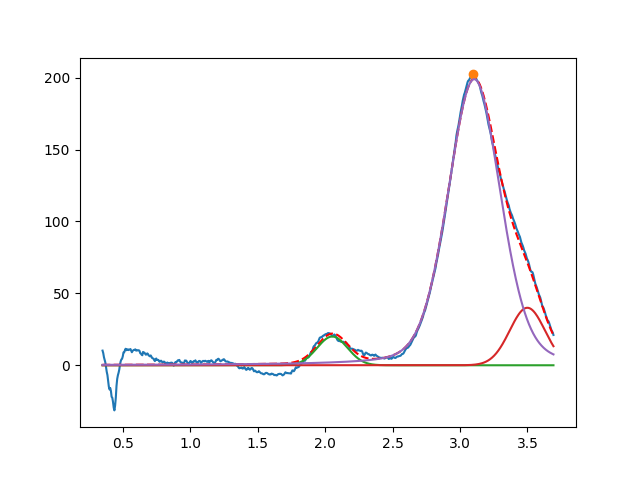

Values plotted in this chart, from the file beside it:
2.053216756117526742e+00, 2.000000102727853601e+01, 2.649796167019660698e-01, 9.999999999999998890e-01
3.499261655563009388e+00, 3.999999999999999289e+01, 3.067495347121396709e-01, 9.999999999999998890e-01
3.105400472972372761e+00, 1.989842742741994641e+02, 4.593006328921850345e-01, 7.758074854848208135e-01
